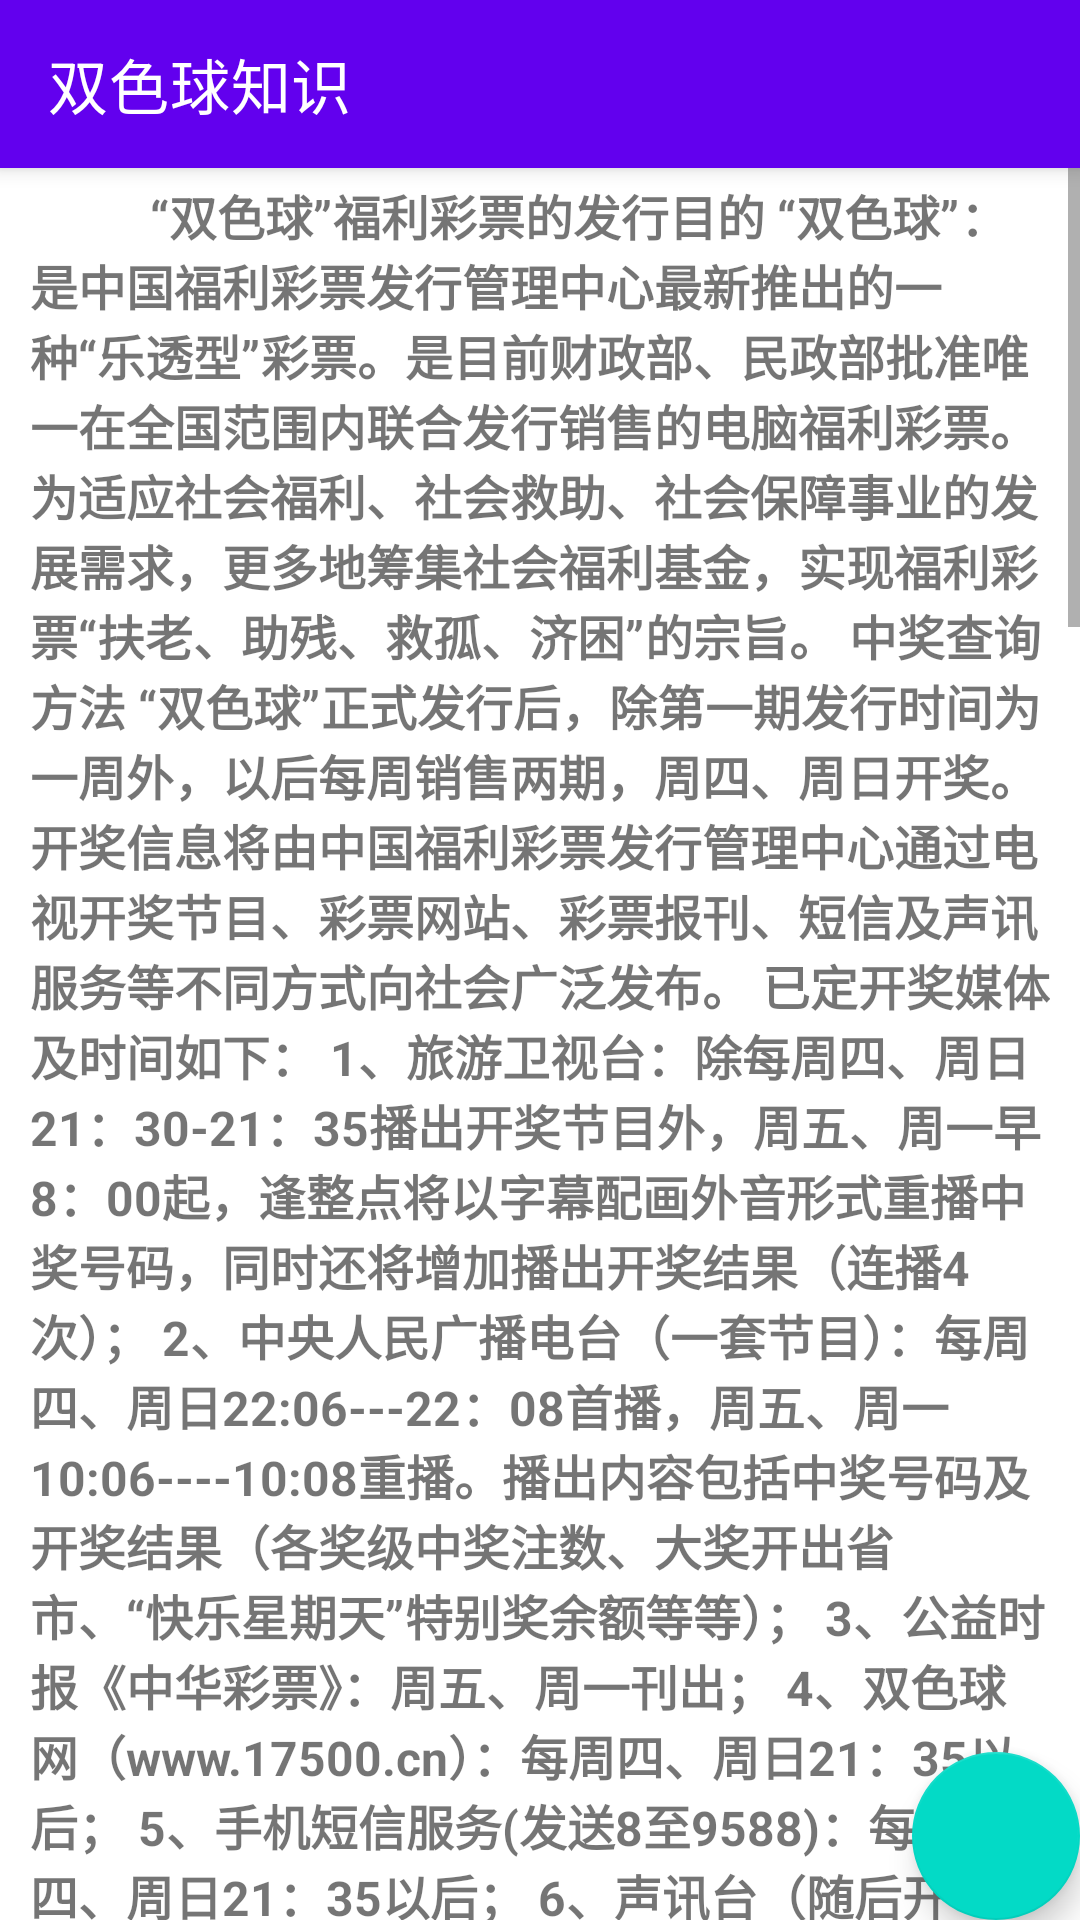

This screen was rendered from an Android layout file. Write that file and the resources it references.
<!-- AndroidManifest.xml: fallback theme Theme.MaterialComponents.DayNight.NoActionBar -->
<!-- res/layout/activity_double_ball_know.xml -->
<?xml version="1.0" encoding="utf-8"?>
<android.support.design.widget.CoordinatorLayout
    xmlns:android="http://schemas.android.com/apk/res/android"
    xmlns:app="http://schemas.android.com/apk/res-auto"
    xmlns:tools="http://schemas.android.com/tools"
    android:layout_width="match_parent"
    android:layout_height="match_parent"
    tools:context="com.butter.amberssc.ui.activity.DoubleBallHandle">

    <android.support.design.widget.AppBarLayout
        android:layout_width="match_parent"
        android:layout_height="wrap_content"
        android:theme="@style/AppTheme.AppBarOverlay">

        <android.support.v7.widget.Toolbar
            android:id="@+id/toolbar"
            android:layout_width="match_parent"
            android:layout_height="?attr/actionBarSize"
            android:background="?attr/colorPrimary"
            app:popupTheme="@style/AppTheme.PopupOverlay"
            app:title="@string/double_color_info"/>

    </android.support.design.widget.AppBarLayout>


    <android.support.design.widget.FloatingActionButton
        android:id="@+id/fab"
        android:layout_width="wrap_content"
        android:layout_height="wrap_content"
        android:layout_gravity="bottom|end"
        android:layout_margin="@dimen/fab_margin"
        app:srcCompat="@mipmap/back"/>


    <ScrollView
        android:layout_width="match_parent"
        android:layout_height="match_parent">

        <LinearLayout
            android:layout_width="match_parent"
            android:layout_height="match_parent"
            android:orientation="vertical">


            <TextView
                android:layout_width="match_parent"
                android:layout_height="match_parent"
                android:layout_marginTop="50dp"
                android:padding="10dp"
                android:text="@string/string_know"
                android:textSize="16dp"
                android:textStyle="bold"/>
        </LinearLayout>
    </ScrollView>
</android.support.design.widget.CoordinatorLayout>
<!-- resources referenced by this layout -->
<resources>
  <string name="double_color_info">双色球知识</string>
  <string name="string_know">\t\t\t\t\t\t“双色球”福利彩票的发行目的
  　　“双色球”：是中国福利彩票发行管理中心最新推出的一种“乐透型”彩票。是目前财政部、民政部批准唯一在全国范围内联合发行销售的电脑福利彩票。
  
  　　为适应社会福利、社会救助、社会保障事业的发展需求，更多地筹集社会福利基金，实现福利彩票“扶老、助残、救孤、济困”的宗旨。
  中奖查询方法
  　　“双色球”正式发行后，除第一期发行时间为一周外，以后每周销售两期，周四、周日开奖。开奖信息将由中国福利彩票发行管理中心通过电视开奖节目、彩票网站、彩票报刊、短信及声讯服务等不同方式向社会广泛发布。
  
  　　已定开奖媒体及时间如下：
  
  　　1、旅游卫视台：除每周四、周日21：30-21：35播出开奖节目外，周五、周一早8：00起，逢整点将以字幕配画外音形式重播中奖号码，同时还将增加播出开奖结果（连播4次）；
  
  　　2、中央人民广播电台（一套节目）：每周四、周日22:06---22：08首播，周五、周一10:06----10:08重播。播出内容包括中奖号码及开奖结果（各奖级中奖注数、大奖开出省市、“快乐星期天”特别奖余额等等）；
  
  　　3、公益时报《中华彩票》：周五、周一刊出；
  
  　　4、双色球网（www.17500.cn）：每周四、周日21：35以后；
  
  　　5、手机短信服务(发送8至9588)：每周四、周日21：35以后；
  
  　　6、声讯台（随后开通）：每周四、周日21：35以后； 各省彩票发行机构在旅游卫视开奖节目播出后，也将分别在各地风采电脑彩票开奖节目以及其它主要媒体上，采用口播、字幕、公告栏等形式广泛发布开奖信息，同时，投注站也将及时张贴"双色球"开奖公告。
  
  特点介绍
  崭新玩法　--　
  
  　　“双色球”电脑福利彩票借助国外"强力球"玩法的成功经验和轰动效应，在我国首次采用两个号码区投注，即从"红色球号码区"的1-33个号码中选择6个号码，从"蓝色球号码区"的1-16个号码中选择1个号码组成一注进行投注。该玩法趣味性强，既有单式投注，又有三种复式投注方式可选择；大奖奖额高，中500万的几率大；小奖个数多，中一个蓝色球号码就能有奖，总中奖面宽达6.7%。
  
  全 国 联 销　--　
  
  　　“双色球”电脑福利彩票首批在全国20多个 省市销售，以弥补一些地方销售规模小、奖池积累慢、出大奖难的不足。
  
  统 一 奖 池　--　“双色球”电脑福利彩票在全国设置一个奖池供各地共享，奖池规模达、积累快，出大奖的几率高。
  
  统 一 开 奖　--　“双色球”电脑福利彩票每周开奖两次，开奖节目每周四、周日21：30-21：35在旅游卫视台播出，权威性强，覆盖面广，透明度高。
  
  　　“双色球”开奖信息发布渠道 "双色球"正式发行后，除第一期发行时间为一周外，以后每周销售两期，周四、周日开奖。开奖信息将由中国福利彩票发行管理中心通过电视开奖节目、彩票网站、彩票报刊、短信及声讯服务等不同方式向社会广泛发布。
  
  注意事项
  　　“双色球”彩票兑奖当期有效。每期开奖次日起兑奖，期限为30天，逾期未兑视为弃奖。
  
  　　中奖人需提交完整的兑奖彩票，因玷污、损坏等原因造成不能正确识别的，不能兑奖。
  
  　　按国家有关规定，单注奖金额超过一万元者，须交纳个人偶然所得税。
  
  投注方法
  单 式 投 注　--　
  
  　　从红色球号码中选择6个号码，从蓝色球号码中选择1个号码，组合为一注投注号码投注，每注2元。
  
  复式投注有三种：
  
  红色球号码复式　--　
  　　从红色号码中选择7--20个号码，从蓝色号码中选择1个号码，组合成多注投注号码投注（7至38760注）。
  
  蓝色球号码复式　--　
  　　从红色号码中选择6个号码，从蓝色号码中选择6--12个号码，组合成多注投注号码投注（6至12注）。
  
  全复式 --
  　　从红色号码中选择7--20个号码，从蓝色号码中选择6--12个号码，组合成多注投注号码投注（42至465120注）。
  
  兑奖办法
  　　一等奖中奖者，需持中奖彩票和本人有效身份证明，在兑奖期限内到各省（区、市）福利彩票发行中心验证、登记和兑奖。其他奖级的兑奖办法由各省（区、市）自行规定并公布。
  
  　　“双色球”彩票兑奖当期有效。每期开奖次日起，兑奖期限为30天，逾期未兑奖者视为弃奖，弃奖奖金进入调节基金。
  
  　　中奖人须提交完整的兑奖彩票，因玷污、损坏等原因造成不能正确识别的，不能兑奖。
  
  　　一等奖中奖者，需持中奖彩票和本人有效身份证明，在兑奖期限内到各地省中心验证、登记和兑奖。其他奖级的兑奖办法由省中心规定并公布。
  
  　　按国家有关规定，单注奖金额超过一万元者，须缴纳个人偶然所得税</string>
  <style name="AppTheme.AppBarOverlay" parent="ThemeOverlay.AppCompat.Dark.ActionBar" />
  <style name="AppTheme.PopupOverlay" parent="ThemeOverlay.AppCompat.Light" />
</resources>
